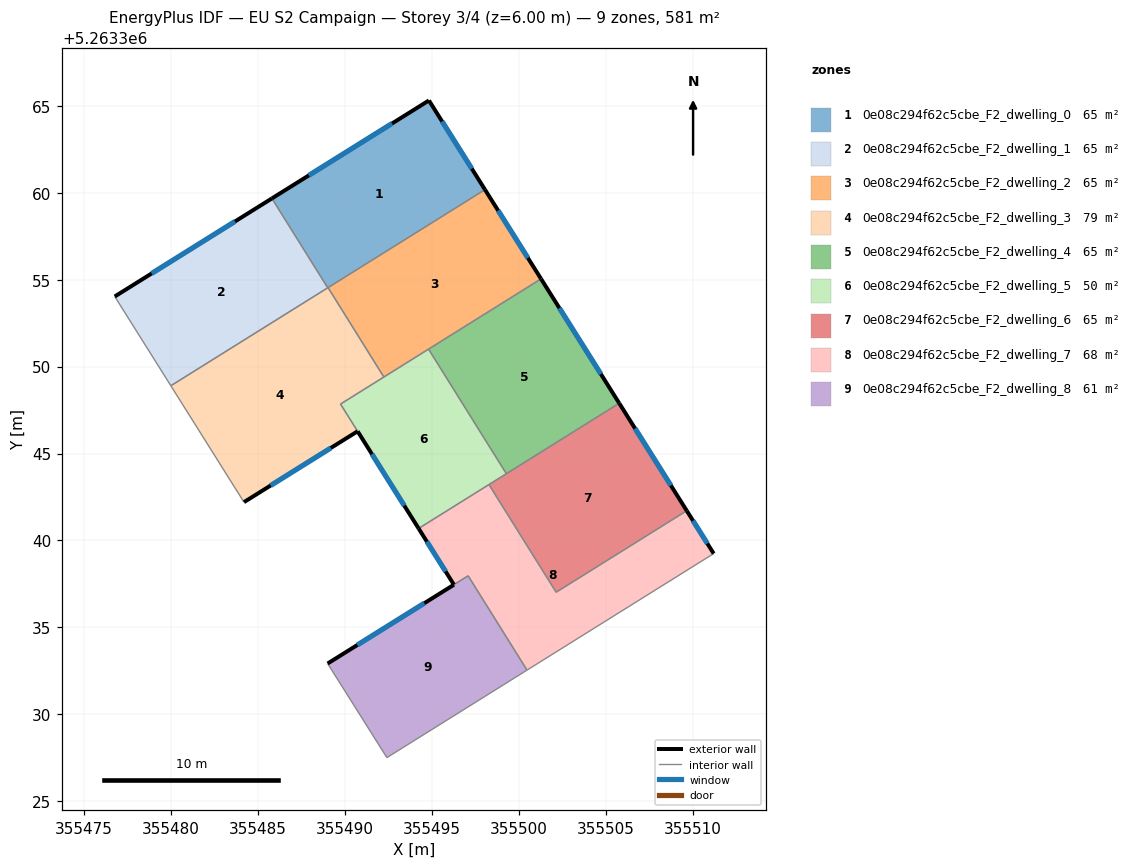
=== STOREY PLAN SPEC (per zone: floor XY polygon, exterior-wall plan segments, windows/doors) ===
zone 1: 0e08c294f62c5cbe_F2_dwelling_0  (64.5 m²)
  floor: (355494.84, 5263365.30) (355498.06, 5263360.18) (355489.02, 5263354.53) (355485.81, 5263359.67)
  exterior wall: (355494.84, 5263365.30) – (355485.81, 5263359.67)  [10.6 m]
    window: (355492.72, 5263363.98) – (355487.93, 5263360.99)  [9.0 m²]
  exterior wall: (355498.06, 5263360.18) – (355494.84, 5263365.30)  [6.1 m]
    window: (355497.30, 5263361.38) – (355495.59, 5263364.10)  [5.1 m²]
  interior walls: 3
zone 2: 0e08c294f62c5cbe_F2_dwelling_1  (64.5 m²)
  floor: (355485.81, 5263359.67) (355489.02, 5263354.53) (355479.99, 5263348.90) (355476.77, 5263354.03)
  exterior wall: (355485.81, 5263359.67) – (355476.77, 5263354.03)  [10.7 m]
    window: (355483.68, 5263358.35) – (355478.89, 5263355.36)  [9.0 m²]
  interior walls: 3
zone 3: 0e08c294f62c5cbe_F2_dwelling_2  (64.5 m²)
  floor: (355498.06, 5263360.18) (355501.28, 5263355.04) (355492.24, 5263349.40) (355489.03, 5263354.54)
  exterior wall: (355501.28, 5263355.04) – (355498.06, 5263360.18)  [6.1 m]
    window: (355500.53, 5263356.25) – (355498.82, 5263358.97)  [5.1 m²]
  interior walls: 4
zone 4: 0e08c294f62c5cbe_F2_dwelling_3  (78.8 m²)
  floor: (355489.03, 5263354.54) (355492.24, 5263349.40) (355489.75, 5263347.84) (355490.73, 5263346.28) (355484.20, 5263342.21) (355479.99, 5263348.90)
  exterior wall: (355484.20, 5263342.21) – (355490.73, 5263346.28)  [7.7 m]
    window: (355485.73, 5263343.16) – (355489.20, 5263345.32)  [6.5 m²]
  interior walls: 6
zone 5: 0e08c294f62c5cbe_F2_dwelling_4  (64.5 m²)
  floor: (355501.28, 5263355.04) (355505.78, 5263347.89) (355499.29, 5263343.84) (355494.81, 5263351.00)
  exterior wall: (355505.78, 5263347.89) – (355501.28, 5263355.04)  [8.4 m]
    window: (355504.72, 5263349.57) – (355502.34, 5263353.37)  [7.1 m²]
  interior walls: 3
zone 6: 0e08c294f62c5cbe_F2_dwelling_5  (50.3 m²)
  floor: (355494.81, 5263351.00) (355499.29, 5263343.84) (355494.24, 5263340.69) (355489.76, 5263347.85)
  exterior wall: (355490.74, 5263346.28) – (355494.24, 5263340.69)  [6.6 m]
    window: (355491.56, 5263344.97) – (355493.42, 5263342.00)  [5.6 m²]
  interior walls: 6
zone 7: 0e08c294f62c5cbe_F2_dwelling_6  (64.5 m²)
  floor: (355505.78, 5263347.89) (355509.66, 5263341.71) (355502.15, 5263337.03) (355498.29, 5263343.21)
  exterior wall: (355509.66, 5263341.71) – (355505.78, 5263347.89)  [7.3 m]
    window: (355508.75, 5263343.16) – (355506.69, 5263346.44)  [6.2 m²]
  interior walls: 4
zone 8: 0e08c294f62c5cbe_F2_dwelling_7  (68.2 m²)
  floor: (355509.66, 5263341.71) (355511.21, 5263339.25) (355500.48, 5263332.54) (355497.09, 5263337.97) (355496.27, 5263337.46) (355494.24, 5263340.69) (355498.29, 5263343.21) (355502.15, 5263337.03)
  exterior wall: (355511.21, 5263339.25) – (355509.66, 5263341.71)  [2.9 m]
    window: (355510.85, 5263339.83) – (355510.03, 5263341.13)  [2.5 m²]
  exterior wall: (355494.24, 5263340.69) – (355496.27, 5263337.46)  [3.8 m]
    window: (355494.72, 5263339.93) – (355495.80, 5263338.22)  [3.2 m²]
  interior walls: 6
zone 9: 0e08c294f62c5cbe_F2_dwelling_8  (60.8 m²)
  floor: (355497.09, 5263337.97) (355500.48, 5263332.54) (355492.42, 5263327.51) (355489.01, 5263332.92)
  exterior wall: (355496.27, 5263337.46) – (355489.01, 5263332.92)  [8.6 m]
    window: (355494.57, 5263336.39) – (355490.72, 5263333.99)  [7.2 m²]
  interior walls: 4

=== DERIVED (storey summary) ===
Building: EU S2 Campaign
Storey: 3 of 4  (floor level z = 6.00 m)
Storey gross floor area: 580.8 m²
Zones on this storey: 9
  - 0e08c294f62c5cbe_F2_dwelling_0: floor 64.5 m²; exterior wall 16.7 m (50.1 m²); 2 window(s) 14.1 m²; WWR 28.1%
  - 0e08c294f62c5cbe_F2_dwelling_1: floor 64.5 m²; exterior wall 10.7 m (32.0 m²); 1 window(s) 9.0 m²; WWR 28.1%
  - 0e08c294f62c5cbe_F2_dwelling_2: floor 64.5 m²; exterior wall 6.1 m (18.2 m²); 1 window(s) 5.1 m²; WWR 28.1%
  - 0e08c294f62c5cbe_F2_dwelling_3: floor 78.8 m²; exterior wall 7.7 m (23.1 m²); 1 window(s) 6.5 m²; WWR 28.1%
  - 0e08c294f62c5cbe_F2_dwelling_4: floor 64.5 m²; exterior wall 8.4 m (25.3 m²); 1 window(s) 7.1 m²; WWR 28.1%
  - 0e08c294f62c5cbe_F2_dwelling_5: floor 50.3 m²; exterior wall 6.6 m (19.8 m²); 1 window(s) 5.6 m²; WWR 28.1%
  - 0e08c294f62c5cbe_F2_dwelling_6: floor 64.5 m²; exterior wall 7.3 m (21.9 m²); 1 window(s) 6.2 m²; WWR 28.1%
  - 0e08c294f62c5cbe_F2_dwelling_7: floor 68.2 m²; exterior wall 6.7 m (20.2 m²); 2 window(s) 5.7 m²; WWR 28.1%
  - 0e08c294f62c5cbe_F2_dwelling_8: floor 60.8 m²; exterior wall 8.6 m (25.7 m²); 1 window(s) 7.2 m²; WWR 28.1%
Zone adjacency (shared interzone walls):
  - 0e08c294f62c5cbe_F2_dwelling_0 ↔ 0e08c294f62c5cbe_F2_dwelling_1
  - 0e08c294f62c5cbe_F2_dwelling_0 ↔ 0e08c294f62c5cbe_F2_dwelling_2
  - 0e08c294f62c5cbe_F2_dwelling_0 ↔ 0e08c294f62c5cbe_F2_dwelling_3
  - 0e08c294f62c5cbe_F2_dwelling_1 ↔ 0e08c294f62c5cbe_F2_dwelling_3
  - 0e08c294f62c5cbe_F2_dwelling_2 ↔ 0e08c294f62c5cbe_F2_dwelling_3
  - 0e08c294f62c5cbe_F2_dwelling_2 ↔ 0e08c294f62c5cbe_F2_dwelling_4
  - 0e08c294f62c5cbe_F2_dwelling_2 ↔ 0e08c294f62c5cbe_F2_dwelling_5
  - 0e08c294f62c5cbe_F2_dwelling_3 ↔ 0e08c294f62c5cbe_F2_dwelling_5
  - 0e08c294f62c5cbe_F2_dwelling_4 ↔ 0e08c294f62c5cbe_F2_dwelling_5
  - 0e08c294f62c5cbe_F2_dwelling_4 ↔ 0e08c294f62c5cbe_F2_dwelling_6
  - 0e08c294f62c5cbe_F2_dwelling_5 ↔ 0e08c294f62c5cbe_F2_dwelling_6
  - 0e08c294f62c5cbe_F2_dwelling_5 ↔ 0e08c294f62c5cbe_F2_dwelling_7
  - 0e08c294f62c5cbe_F2_dwelling_6 ↔ 0e08c294f62c5cbe_F2_dwelling_7
  - 0e08c294f62c5cbe_F2_dwelling_7 ↔ 0e08c294f62c5cbe_F2_dwelling_8